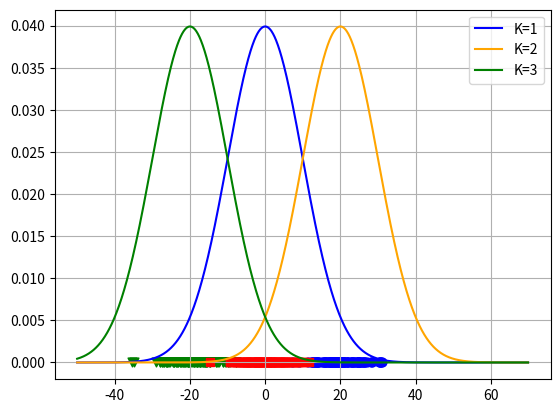

This figure's Python source: (Note: this script raises an exception after producing the figure.)
import numpy as np
from scipy.stats import multivariate_normal,norm
import matplotlib.pyplot as plt

N = 300 # Number of data
K = 3

# mean parameter of synthetic data
mu_truth_kd_1 = np.array([[0], [20], [-20]])
mu_truth_kd_2 = np.array([[0], [20], [40]])

# variance parameter of synthetic data
sigma2_truth_kdd_1 = np.array([[5,0], [5,0], [5,0]])
sigma2_truth_kdd_2 = np.array([[6,0], [6,0], [6,0]])

start = mu_truth_kd_1[0][0] - 10 * 5
end = mu_truth_kd_1[0][0] + 10 * 7
X = np.arange(start, end, 0.1)

Y1_1 = norm.pdf(X, loc=mu_truth_kd_1[0][0], scale=10)
Y2_1 = norm.pdf(X, loc=mu_truth_kd_1[1][0], scale=10)
Y3_1 = norm.pdf(X, loc=mu_truth_kd_1[2][0], scale=10)
Y1_2 = norm.pdf(X, loc=mu_truth_kd_2[0][0], scale=10)
Y2_2 = norm.pdf(X, loc=mu_truth_kd_2[1][0], scale=10)
Y3_2 = norm.pdf(X, loc=mu_truth_kd_2[2][0], scale=10)

plt.figure()
plt.grid()
plt.plot(X, Y1_1, color='Blue',label="K=1")
plt.plot(X, Y2_1, color='Yellow',label="K=2")
plt.plot(X, Y3_1, color='Green',label="K=3")
plt.legend()
#plt.show()
plt.close()

label_0 = np.full(100, 0)
label_1 = np.full(100, 1)
label_2 = np.full(100, 2)
s_truth_n = np.concatenate([label_0,label_1,label_2])
label = s_truth_n

# make synthetic data
x_nd_1 = np.array([
    np.random.normal(
        loc=mu_truth_kd_1[k], scale=sigma2_truth_kdd_1[k][0], size=1
    ).flatten() for k in s_truth_n
])
x_nd_2 = np.array([
    np.random.normal(
        loc=mu_truth_kd_2[k], scale=sigma2_truth_kdd_2[k][0], size=1
    ).flatten() for k in s_truth_n
])

# plot observation
plt.figure()
plt.grid()
for k in reversed(range(K)):
    k_idx, = np.where(s_truth_n == k)
    if k_idx[0] == 0:
        color='Red'
        marker=","
    elif k_idx[0] == 100: 
        color='Blue'
        marker="o"
    elif k_idx[0] == 200:
        color='Green'
        marker="v"
    plt.scatter(x_nd_1[k_idx],np.zeros((100,1)),marker=marker,s=40,color=color)
plt.plot(X, Y1_1, color='Blue',label="K=1")
plt.plot(X, Y2_1, color='Orange',label="K=2")
plt.plot(X, Y3_1, color='Green',label="K=3")
plt.legend()
plt.savefig('./dataset/data1d_1.png')
plt.show()
plt.close()

plt.figure()
plt.grid()
for k in reversed(range(K)):
    k_idx, = np.where(s_truth_n == k)
    if k_idx[0] == 0:
        color='Red'
        marker=","
    elif k_idx[0] == 100: 
        color='Blue'
        marker="o"
    elif k_idx[0] == 200:
        color='Green'
        marker="v"
    plt.scatter(x_nd_2[k_idx],np.zeros((100,1)),marker=marker,s=40,color=color)
plt.plot(X, Y1_2, color='Blue',label="K=1")
plt.plot(X, Y2_2, color='Orange',label="K=2")
plt.plot(X, Y3_2, color='Green',label="K=3")
plt.legend()
plt.savefig('./dataset/data1d_2.png')
plt.show()
plt.close()

############################## Save synthetic data as .npy files ##############################
np.save('./dataset/data1d_1.npy', x_nd_1) # Corresponds to x_1 in the graphical model
np.save('./dataset/data1d_2.npy', x_nd_2) # Corresponds to x_2 in the graphical model
np.save('./dataset/true_label1d.npy', s_truth_n) # # True label (True z_n)
